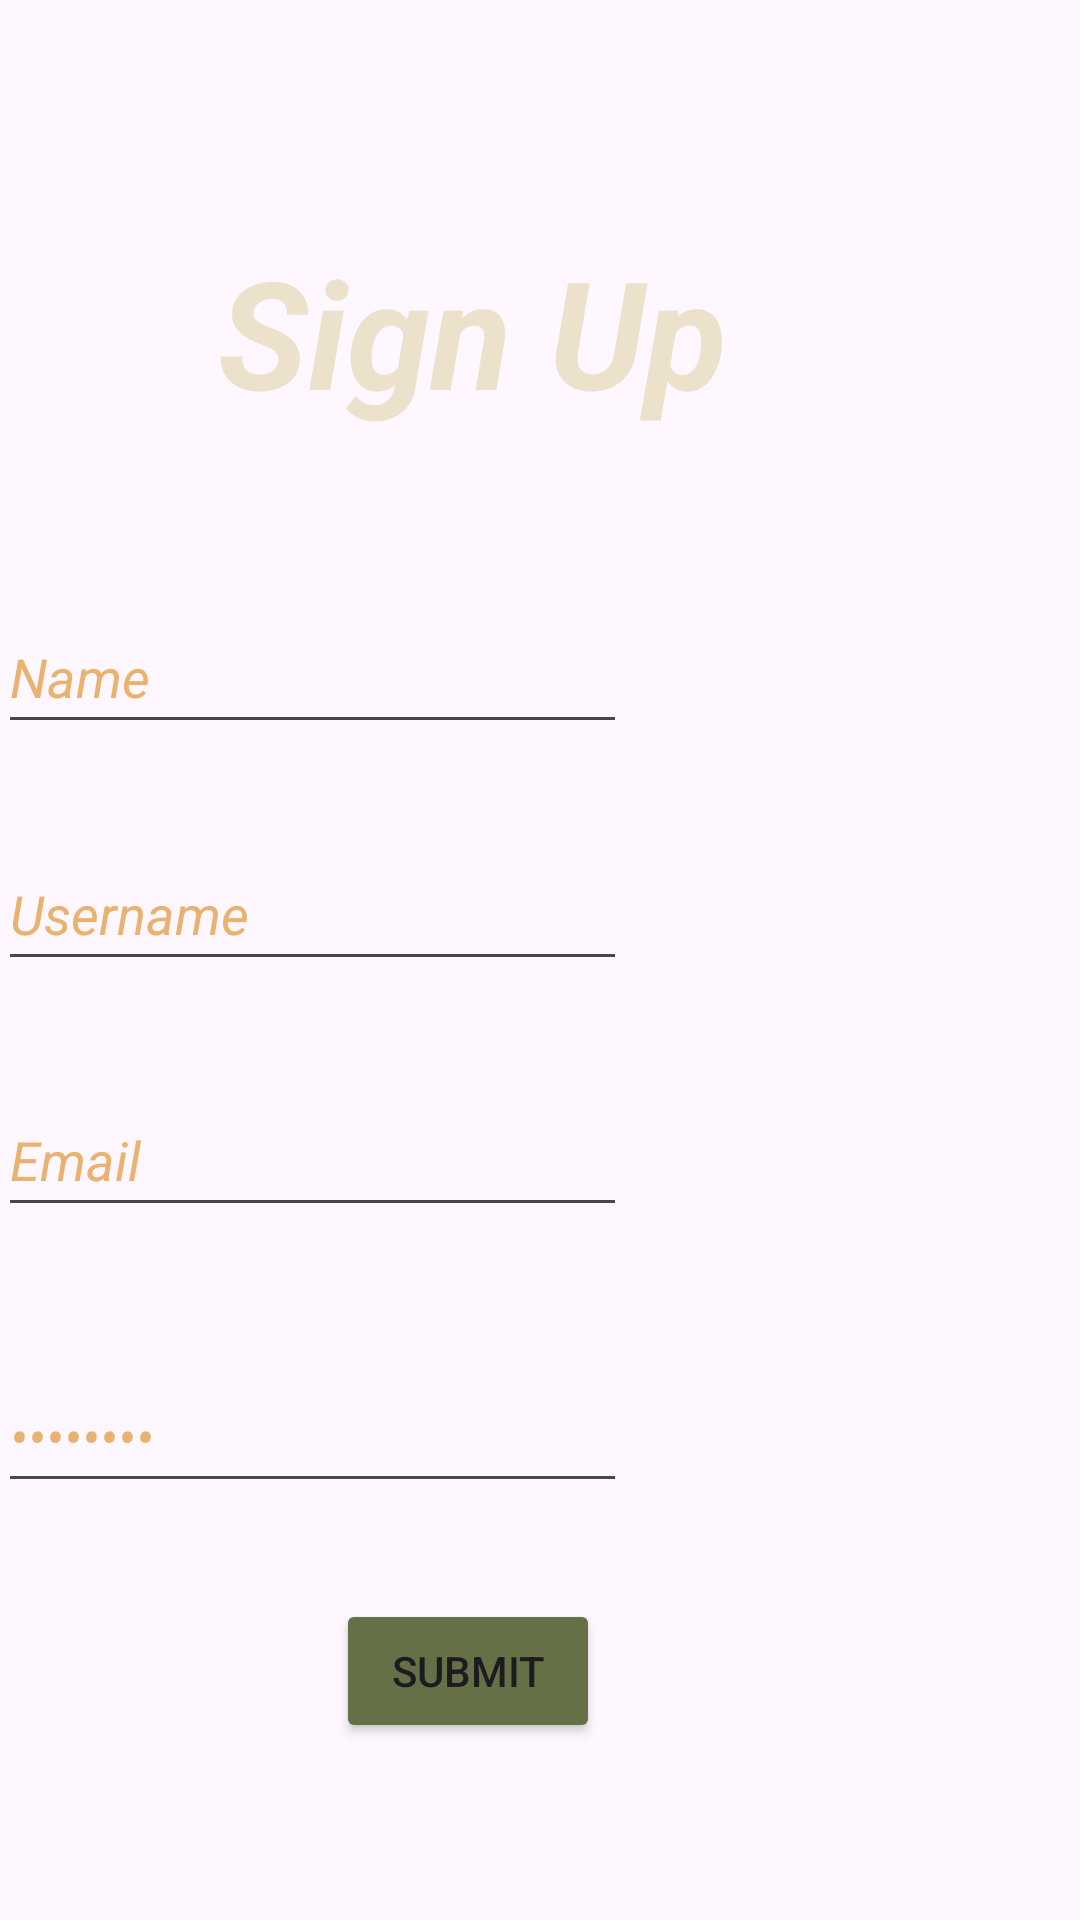

Here is an Android app screen rendered from its layout file. Give the layout XML and the strings, colors and styles it references.
<!-- AndroidManifest.xml: application theme Theme.WIA_2007_GroupProject -->
<!-- res/layout/fragment_signup.xml -->
<?xml version="1.0" encoding="utf-8"?>
<androidx.constraintlayout.widget.ConstraintLayout
    xmlns:android="http://schemas.android.com/apk/res/android"
    xmlns:app="http://schemas.android.com/apk/res-auto"
    xmlns:tools="http://schemas.android.com/tools"
    android:layout_width="match_parent"
    android:layout_height="match_parent"
    tools:context=".signupFragment"
    android:background="@drawable/hungowallpaper">

    <TextView
        android:id="@+id/SignUP"
        android:layout_width="261dp"
        android:layout_height="77dp"
        android:layout_marginTop="72dp"
        android:layout_marginEnd="72dp"
        android:gravity="center"
        android:text="Sign Up"
        android:textColor="#ECE2CC"
        android:textSize="50sp"
        android:textStyle="italic|bold"
        app:layout_constraintEnd_toEndOf="parent"
        app:layout_constraintTop_toTopOf="parent"
        tools:ignore="HardcodedText,TextSizeCheck" />

    <EditText
        android:id="@+id/NameBtn"
        android:layout_width="wrap_content"
        android:layout_height="wrap_content"
        android:layout_marginTop="51dp"
        android:layout_marginEnd="151dp"
        android:ems="10"
        android:inputType="text"
        android:minHeight="48dp"
        android:text="@string/name"
        android:textColor="#E9B26E"
        android:textStyle="italic"
        app:layout_constraintEnd_toEndOf="parent"
        app:layout_constraintTop_toBottomOf="@+id/SignUP"
        tools:ignore="Autofill,LabelFor" />

    <EditText
        android:id="@+id/UsernameBtn"
        android:layout_width="wrap_content"
        android:layout_height="wrap_content"
        android:layout_marginTop="31dp"
        android:layout_marginEnd="151dp"
        android:ems="10"
        android:inputType="text"
        android:minHeight="48dp"
        android:text="@string/username"
        android:textStyle="italic"
        android:textColor="#E9B26E"
        app:layout_constraintEnd_toEndOf="parent"
        app:layout_constraintTop_toBottomOf="@+id/NameBtn"
        tools:ignore="Autofill,LabelFor" />

    <EditText
        android:id="@+id/EmailAddressBtn"
        android:layout_width="wrap_content"
        android:layout_height="wrap_content"
        android:layout_marginTop="34dp"
        android:layout_marginEnd="151dp"
        android:ems="10"
        android:inputType="textEmailAddress"
        android:minHeight="48dp"
        android:text="@string/email"
        android:textColor="#E9B26E"
        android:textStyle="italic"
        app:layout_constraintEnd_toEndOf="parent"
        app:layout_constraintTop_toBottomOf="@+id/UsernameBtn"
        tools:ignore="Autofill,LabelFor,TextContrastCheck" />

    <EditText
        android:id="@+id/PasswordBtn"
        android:layout_width="wrap_content"
        android:layout_height="wrap_content"
        android:layout_marginTop="44dp"
        android:layout_marginEnd="151dp"
        android:ems="10"
        android:inputType="textPassword"
        android:minHeight="48dp"
        android:text="@string/password"
        android:textStyle="italic"
        android:textColor="#E9B26E"
        app:layout_constraintEnd_toEndOf="parent"
        app:layout_constraintTop_toBottomOf="@+id/EmailAddressBtn"
        tools:ignore="Autofill,LabelFor" />

    <Button
        android:id="@+id/SubmitBtn"
        android:layout_width="wrap_content"
        android:layout_height="wrap_content"
        android:layout_marginTop="32dp"
        android:layout_marginEnd="160dp"
        android:text="Submit"
        android:backgroundTint="#657046"
        app:layout_constraintEnd_toEndOf="parent"
        app:layout_constraintTop_toBottomOf="@+id/PasswordBtn"
        tools:ignore="HardcodedText" />

</androidx.constraintlayout.widget.ConstraintLayout>
<!-- resources referenced by this layout -->
<resources>
  <string name="email">Email</string>
  <string name="name">Name</string>
  <string name="password">Password</string>
  <string name="username">Username</string>
  <style name="Theme.WIA_2007_GroupProject" parent="Base.Theme.WIA_2007_GroupProject" />
  <style name="Base.Theme.WIA_2007_GroupProject" parent="Theme.Material3.DayNight.NoActionBar">
          
          
      </style>
</resources>
